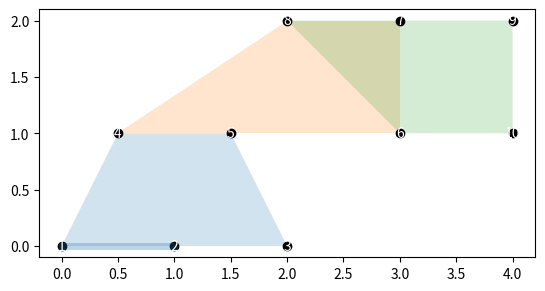

Python code for this plot:
import matplotlib.pyplot as plt
import numpy as np
from scipy.spatial import ConvexHull

# positions des noeuds (à la main ou layout)
pos = {
    1: (0, 0),
    2: (1, 0),
    3: (2, 0),
    4: (0.5, 1),
    5: (1.5, 1),
    6: (3, 1),
    7: (3, 2),
    8: (2, 2),
    9: (4, 2),
    10: (4, 1)
}

# hyperedges
hyperedges = [
    [1, 2],
    [1, 2, 3, 4, 5],
    [4, 6, 7, 8],
    [6, 7, 8, 9, 10]
]

fig, ax = plt.subplots()

# dessiner les "patates"
for hedge in hyperedges:
    points = np.array([pos[n] for n in hedge])

    if len(points) >= 3:
        hull = ConvexHull(points)
        polygon = points[hull.vertices]
        ax.fill(*polygon.T, alpha=0.2)
    else:
        # petit cercle pour les hyperedges à 2 noeuds
        x, y = points.T
        ax.plot(x, y, linewidth=5, alpha=0.3)

# dessiner les noeuds
for node, (x, y) in pos.items():
    ax.scatter(x, y, color='black')
    ax.text(x, y, str(node), ha='center', va='center', color='white')

ax.set_aspect('equal')
plt.show()
